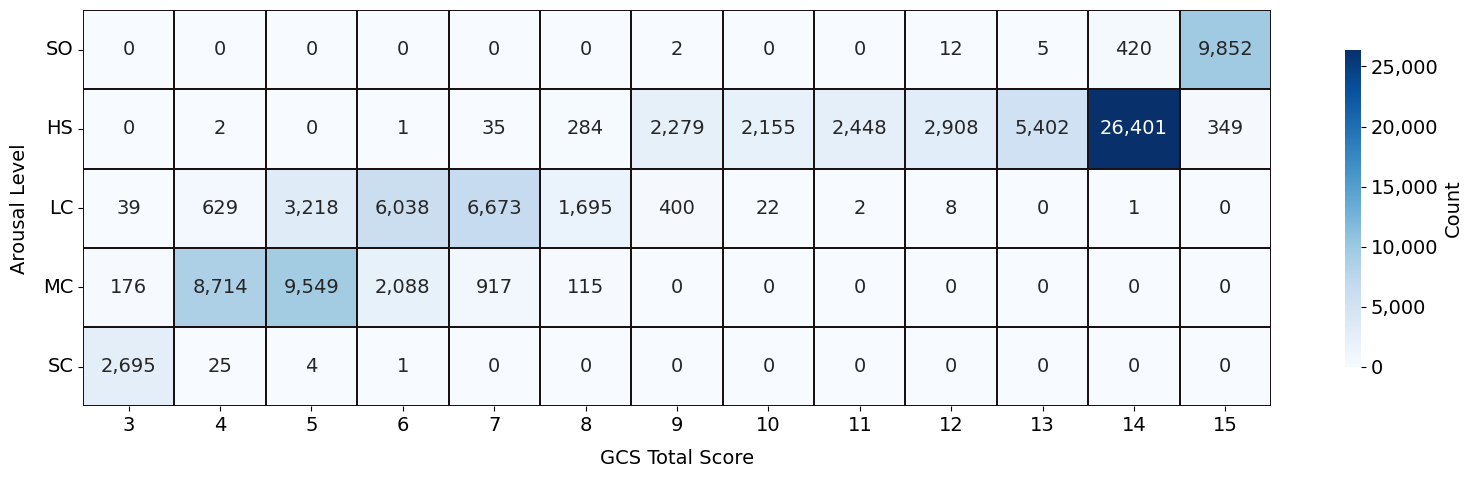

Write the Python code that produced this figure.
import seaborn as sns
import matplotlib.pyplot as plt
import numpy as np
import matplotlib.ticker as mticker

# -------------------------- 1. 准备5行13列数据（核心：替换为你的真实数据即可） --------------------------
# 方式1：手动定义（示例：5行13列，行=意识水平、列=GCS3-15）
data = np.array([
    [0, 0, 0, 0, 0, 0, 2, 0, 0, 12, 5, 420, 9852],  # 第1行
    [0, 2, 0, 1, 35, 284, 2279, 2155, 2448, 2908, 5402, 26401, 349],  # 第2行
    [39, 629, 3218, 6038, 6673, 1695, 400, 22, 2, 8, 0, 1, 0],  # 第3行
    [176, 8714, 9549, 2088, 917, 115, 0, 0, 0, 0, 0, 0, 0],  # 第4行
    [2695, 25, 4, 1, 0, 0, 0, 0, 0, 0, 0, 0, 0] # 第5行
])

# -------------------------- 2. 定义横纵轴标签（匹配你的需求：GCS3-15、5种意识水平英文） --------------------------
x_labels = list(range(3, 16))  # 横轴：GCS评分3-15（共13个）
y_labels = ['SO', 'HS', 'LC', 'MC', 'SC']  # 纵轴：5种意识水平

# -------------------------- 3. 全局字体设置：Times New Roman（全图生效） --------------------------
plt.rcParams.update({
    'font.family': 'serif',
    'font.serif': ['Times New Roman'],
    'font.size': 14,
    'axes.unicode_minus': False
})

def format_num(x):
    """将数值格式化为带千位分隔符的整数，0保持不变"""
    return f"{int(x):,.0f}"

# 生成带千位分隔符的标注文本（5行13列，与数据一一对应）
annot_text = np.vectorize(format_num)(data)

# -------------------------- 4. 核心：绘制Seaborn热力图（无任何额外逻辑） --------------------------
plt.figure(figsize=(16, 5))  # 画布大小（宽16，高5，适配13列横轴）
ax = sns.heatmap(
    data,
    annot=True,        # 格子内显示数值
    fmt=',',           # 数值格式：整数（无需小数）
    cmap='Blues',     # 配色（医疗/论文适配，可换Blues/Greens/RdYlGn）
    linewidths=0.2,    # 格子间分隔线宽度
    linecolor="#1A1212",# 分隔线颜色（浅灰，清晰不突兀）
    xticklabels=x_labels,  # 横轴刻度标签（GCS3-15）
    yticklabels=y_labels,  # 纵轴刻度标签（5种意识水平）
    cbar_kws={'label': 'Count', 'shrink': 0.8, 'format': mticker.FuncFormatter(lambda x, _: f"{x:,.0f}")}  # 颜色条：标签+长度适配
)

# -------------------------- 5. 简单标注（可按需修改/删除） --------------------------
plt.xlabel('GCS Total Score', fontsize=14, labelpad=10)
plt.ylabel('Arousal Level', fontsize=14, labelpad=10)
plt.xticks(rotation=0)  # 横轴刻度水平显示
plt.yticks(rotation=0)  # 纵轴刻度水平显示

# -------------------------- 6. 显示/保存图片 --------------------------
plt.tight_layout()  # 防止标签裁剪
# plt.savefig('heatmap_GCS_AROUSAL.jpg', dpi=1000, bbox_inches='tight', facecolor='white')  # 保存300dpi高清图
plt.show()
